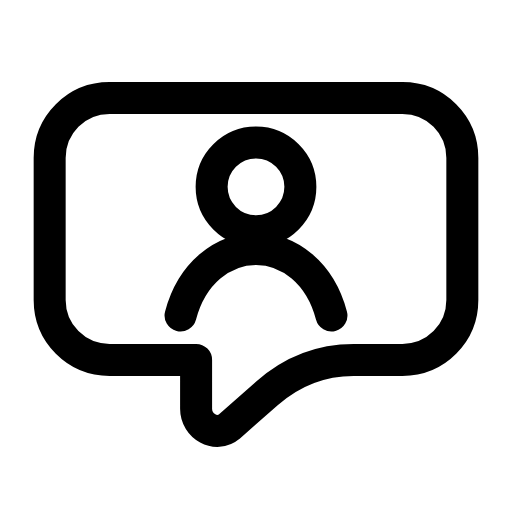
t = 0.00 s
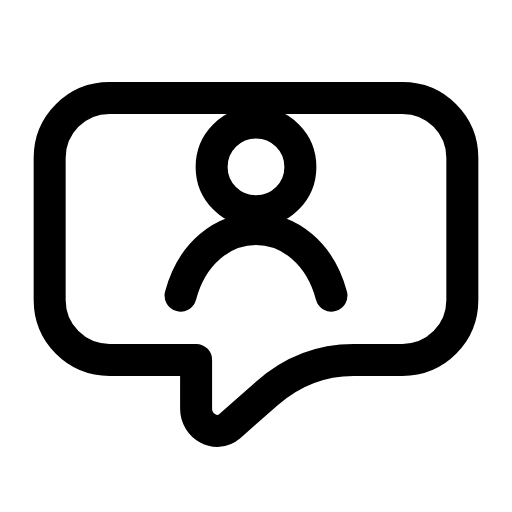
t = 0.21 s
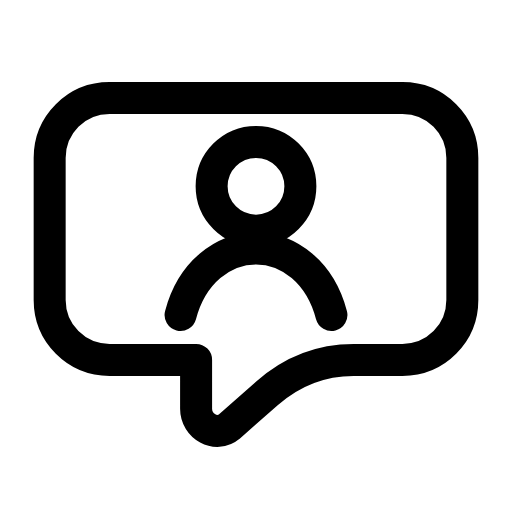
t = 0.46 s
t = 0.68 s: frame unchanged from t = 0.00 s, image omitted
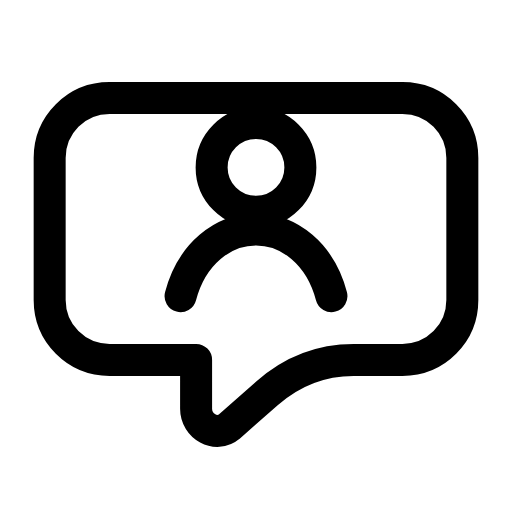
t = 0.96 s
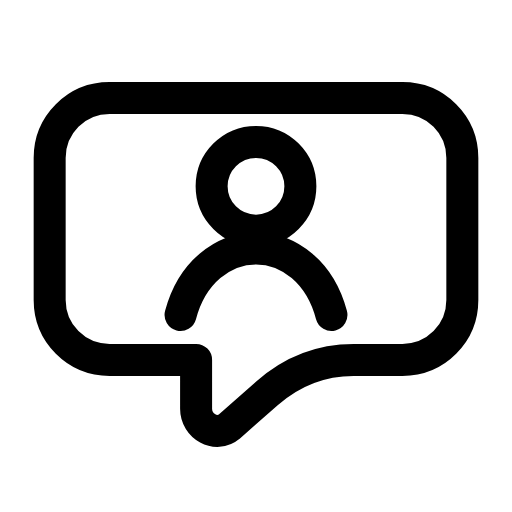
t = 1.17 s

The animated SVG that drew these frames (rendered in a browser with its animation timeline set to each time). Animation: 1 SMIL element (animateTransform=1); one cycle of 1.40 s, repeats indefinitely.

<svg xmlns="http://www.w3.org/2000/svg" width="24" height="24" viewBox="0 0 24 24" fill="none"><g transform="translate(-0.48 -0.498) scale(1.04)"><path stroke="currentColor" stroke-width="1.442" stroke-linecap="round" stroke-linejoin="round" fill="none" d="M5.4 4.9L18.6 4.9C20.1 4.9 21.3 6.1 21.3 7.6L21.3 14C21.3 15.5 20.1 16.7 18.6 16.7L16.4 16.7Q14.2 16.7 12.5 18.2L10.8 19.7C10.2 20.2 9.3 19.7 9.3 18.9L9.3 16.7L5.4 16.7C3.9 16.7 2.7 15.5 2.7 14L2.7 7.6C2.7 6.1 3.9 4.9 5.4 4.9Z"></path><g><animateTransform attributeName="transform" type="translate" values="0 0;0 -0.9;0 0;0 0;0 -0.9;0 0;0 0" keyTimes="0;0.2025;0.45;0.6;0.765;0.9;1" dur="1.4s" repeatCount="indefinite" calcMode="spline" keySplines="0.16 1 0.3 1;0.16 1 0.3 1;0.16 1 0.3 1;0.16 1 0.3 1;0.16 1 0.3 1;0.16 1 0.3 1"/><circle stroke="currentColor" stroke-width="1.442" stroke-linecap="round" stroke-linejoin="round" fill="none" cx="12" cy="8.9" r="2"></circle><path stroke="currentColor" stroke-width="1.442" stroke-linecap="round" stroke-linejoin="round" fill="none" d="M8.6 14.7C9.1 12.8 10.5 11.7 12 11.7S14.9 12.8 15.4 14.7"></path></g></g></svg>
